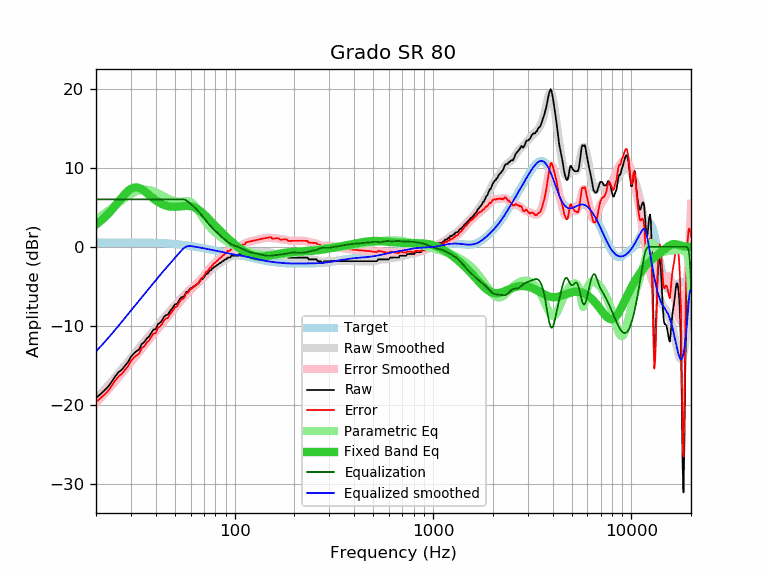

Values plotted in this chart, from the file beside it:
frequency, raw, error, smoothed, error_smoothed, equalization, parametric_eq, equalized_raw, equalized_smoothed, target
20, -19.15, -19.67, -19.25, -19.77, 6.00, 2.81, -13.15, -13.25, 0.52
21, -18.69, -19.21, -18.68, -19.20, 6.00, 3.22, -12.69, -12.68, 0.52
22, -18.22, -18.74, -18.12, -18.65, 6.00, 3.66, -12.22, -12.12, 0.52
23, -17.73, -18.26, -17.57, -18.10, 6.00, 4.15, -11.73, -11.57, 0.53
24, -17.09, -17.62, -17.04, -17.57, 6.00, 4.66, -11.09, -11.04, 0.53
25, -16.41, -16.94, -16.51, -17.04, 6.00, 5.19, -10.41, -10.51, 0.53
26, -15.87, -16.40, -15.99, -16.52, 6.00, 5.72, -9.87, -9.99, 0.53
27, -15.56, -16.09, -15.49, -16.02, 6.00, 6.23, -9.56, -9.49, 0.53
28, -15.06, -15.59, -15.00, -15.53, 6.00, 6.69, -9.06, -9.00, 0.53
29, -14.59, -15.12, -14.52, -15.06, 6.00, 7.07, -8.59, -8.52, 0.53
30, -13.93, -14.46, -14.07, -14.60, 6.00, 7.34, -7.93, -8.07, 0.53
31, -13.52, -14.05, -13.63, -14.16, 6.00, 7.49, -7.52, -7.63, 0.53
32, -13.22, -13.75, -13.21, -13.74, 6.00, 7.52, -7.22, -7.21, 0.53
33, -12.99, -13.52, -12.81, -13.33, 6.00, 7.44, -6.99, -6.81, 0.53
34, -12.31, -12.84, -12.41, -12.94, 6.00, 7.28, -6.31, -6.41, 0.53
35, -12.08, -12.60, -12.03, -12.55, 6.00, 7.07, -6.08, -6.03, 0.52
36, -11.62, -12.14, -11.66, -12.18, 6.00, 6.82, -5.62, -5.66, 0.52
37, -11.37, -11.88, -11.29, -11.81, 6.00, 6.57, -5.37, -5.29, 0.51
38, -10.89, -11.40, -10.93, -11.44, 6.00, 6.32, -4.89, -4.93, 0.51
39, -10.48, -10.98, -10.59, -11.09, 6.00, 6.09, -4.48, -4.59, 0.50
40, -10.45, -10.94, -10.25, -10.74, 6.00, 5.88, -4.45, -4.25, 0.49
41, -9.80, -10.28, -9.92, -10.40, 6.00, 5.70, -3.80, -3.92, 0.48
42, -9.62, -10.09, -9.60, -10.08, 6.00, 5.54, -3.62, -3.60, 0.47
43, -9.34, -9.80, -9.30, -9.76, 6.00, 5.40, -3.34, -3.30, 0.46
44, -8.89, -9.34, -9.01, -9.46, 6.00, 5.30, -2.89, -3.01, 0.45
45, -8.66, -9.10, -8.72, -9.16, 6.00, 5.21, -2.66, -2.72, 0.44
46, -8.60, -9.02, -8.45, -8.87, 6.00, 5.15, -2.60, -2.45, 0.42
47, -8.21, -8.61, -8.18, -8.58, 6.00, 5.10, -2.21, -2.18, 0.40
48, -7.93, -8.32, -7.91, -8.30, 6.00, 5.08, -1.93, -1.91, 0.39
49, -7.62, -7.99, -7.66, -8.02, 6.00, 5.06, -1.62, -1.66, 0.37
50, -7.29, -7.64, -7.40, -7.75, 6.00, 5.06, -1.29, -1.40, 0.35
51, -7.25, -7.58, -7.16, -7.48, 6.00, 5.07, -1.25, -1.16, 0.33
52, -6.97, -7.27, -6.92, -7.22, 6.00, 5.09, -0.97, -0.92, 0.30
53, -6.61, -6.89, -6.69, -6.97, 6.00, 5.11, -0.61, -0.69, 0.28
54, -6.38, -6.64, -6.46, -6.72, 6.00, 5.13, -0.38, -0.46, 0.26
55, -6.38, -6.61, -6.25, -6.48, 6.00, 5.15, -0.38, -0.25, 0.23
56, -6.15, -6.36, -6.04, -6.25, 5.96, 5.16, -0.19, -0.08, 0.21
57, -5.70, -5.88, -5.85, -6.03, 5.87, 5.17, 0.17, 0.02, 0.18
58, -5.70, -5.85, -5.67, -5.82, 5.74, 5.17, 0.04, 0.07, 0.15
59, -5.47, -5.59, -5.50, -5.62, 5.59, 5.15, 0.12, 0.09, 0.12
60, -5.25, -5.35, -5.35, -5.44, 5.43, 5.12, 0.18, 0.09, 0.10
61, -5.24, -5.31, -5.20, -5.27, 5.27, 5.08, 0.03, 0.07, 0.07
62, -5.01, -5.05, -5.07, -5.11, 5.11, 5.02, 0.10, 0.04, 0.04
63, -5.01, -5.02, -4.93, -4.94, 4.94, 4.95, -0.07, 0.01, 0.01
64, -4.79, -4.77, -4.80, -4.78, 4.78, 4.87, -0.01, -0.02, -0.02
65, -4.74, -4.69, -4.66, -4.61, 4.61, 4.77, -0.13, -0.05, -0.05
66, -4.56, -4.48, -4.51, -4.43, 4.43, 4.66, -0.13, -0.08, -0.08
67, -4.33, -4.22, -4.35, -4.24, 4.24, 4.53, -0.09, -0.11, -0.11
68, -4.10, -3.96, -4.19, -4.05, 4.05, 4.40, -0.05, -0.14, -0.14
69, -4.08, -3.91, -4.02, -3.85, 3.85, 4.27, -0.23, -0.17, -0.17
70, -3.87, -3.67, -3.84, -3.65, 3.65, 4.12, -0.22, -0.20, -0.20
71, -3.65, -3.42, -3.67, -3.45, 3.45, 3.97, -0.20, -0.23, -0.23
72, -3.42, -3.16, -3.51, -3.25, 3.25, 3.82, -0.17, -0.26, -0.26
73, -3.42, -3.13, -3.35, -3.06, 3.06, 3.67, -0.36, -0.28, -0.29
74, -3.19, -2.88, -3.20, -2.88, 2.88, 3.52, -0.31, -0.31, -0.31
75, -3.02, -2.68, -3.05, -2.71, 2.71, 3.36, -0.31, -0.34, -0.34
76, -2.96, -2.59, -2.92, -2.55, 2.55, 3.21, -0.41, -0.37, -0.37
77, -2.78, -2.38, -2.79, -2.39, 2.39, 3.06, -0.39, -0.40, -0.40
78, -2.67, -2.24, -2.68, -2.24, 2.24, 2.91, -0.43, -0.43, -0.43
79, -2.51, -2.05, -2.57, -2.10, 2.10, 2.76, -0.41, -0.46, -0.46
... 553 more rows
